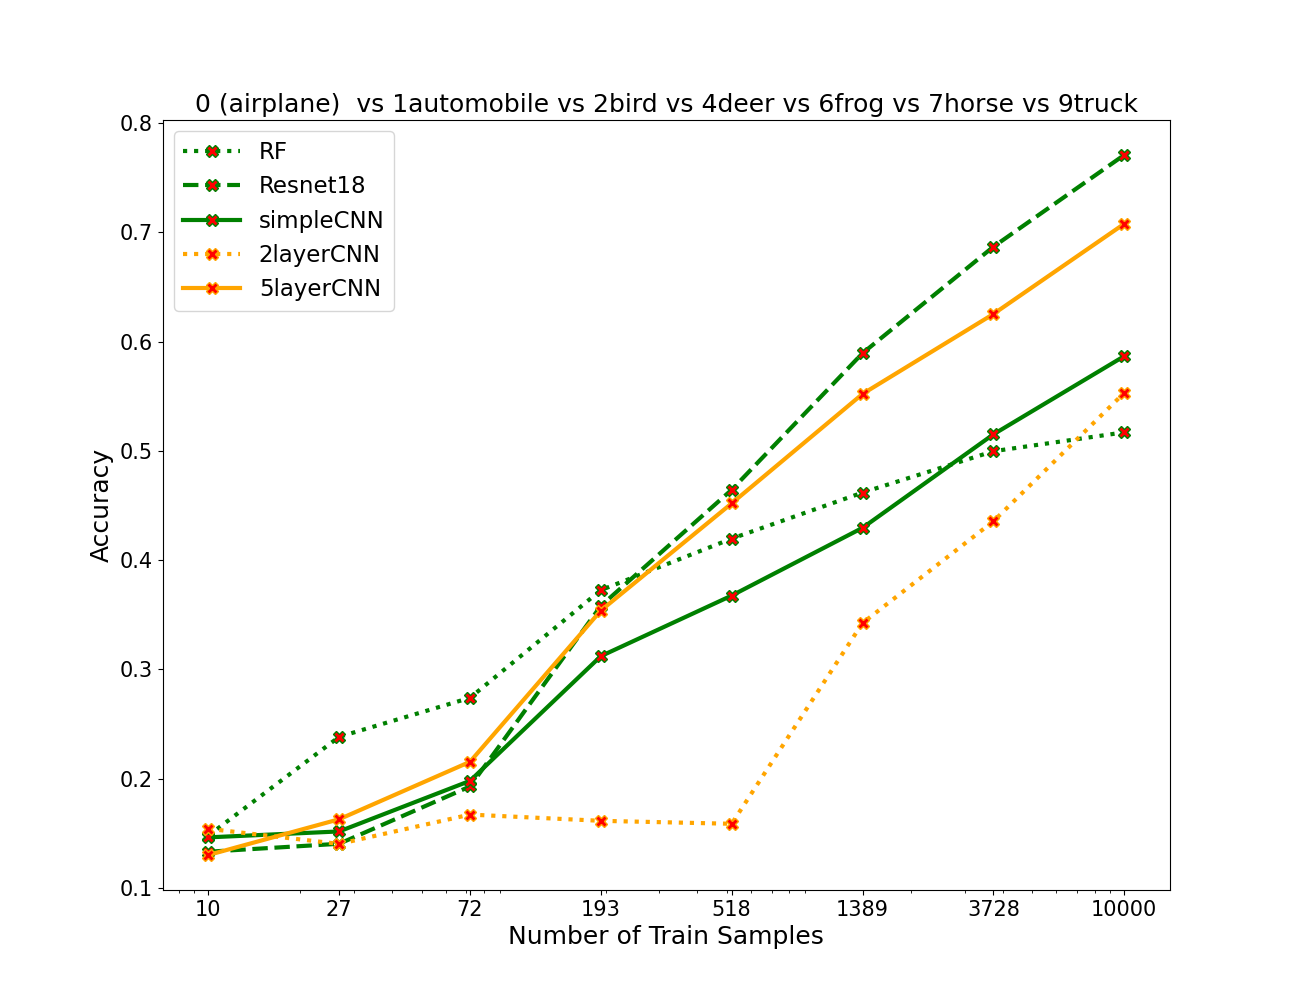

The data file committed next to this chart (first rows):
algos, 0, 1, 2, 3, 4, 5, 6, 7
RF, 0.1479, 0.2383, 0.274, 0.3726, 0.4197, 0.4619, 0.4997, 0.517
resnet, 0.1331, 0.1404, 0.1929, 0.3581, 0.4644, 0.5894, 0.6869, 0.7709
simpleCNN, 0.1463, 0.1517, 0.198, 0.3121, 0.3676, 0.4296, 0.5151, 0.5867
2layercnn, 0.1541, 0.1403, 0.1671, 0.1614, 0.1587, 0.3424, 0.4356, 0.5531
5layercnn, 0.1301, 0.1629, 0.2154, 0.3539, 0.452, 0.5521, 0.6253, 0.7079
